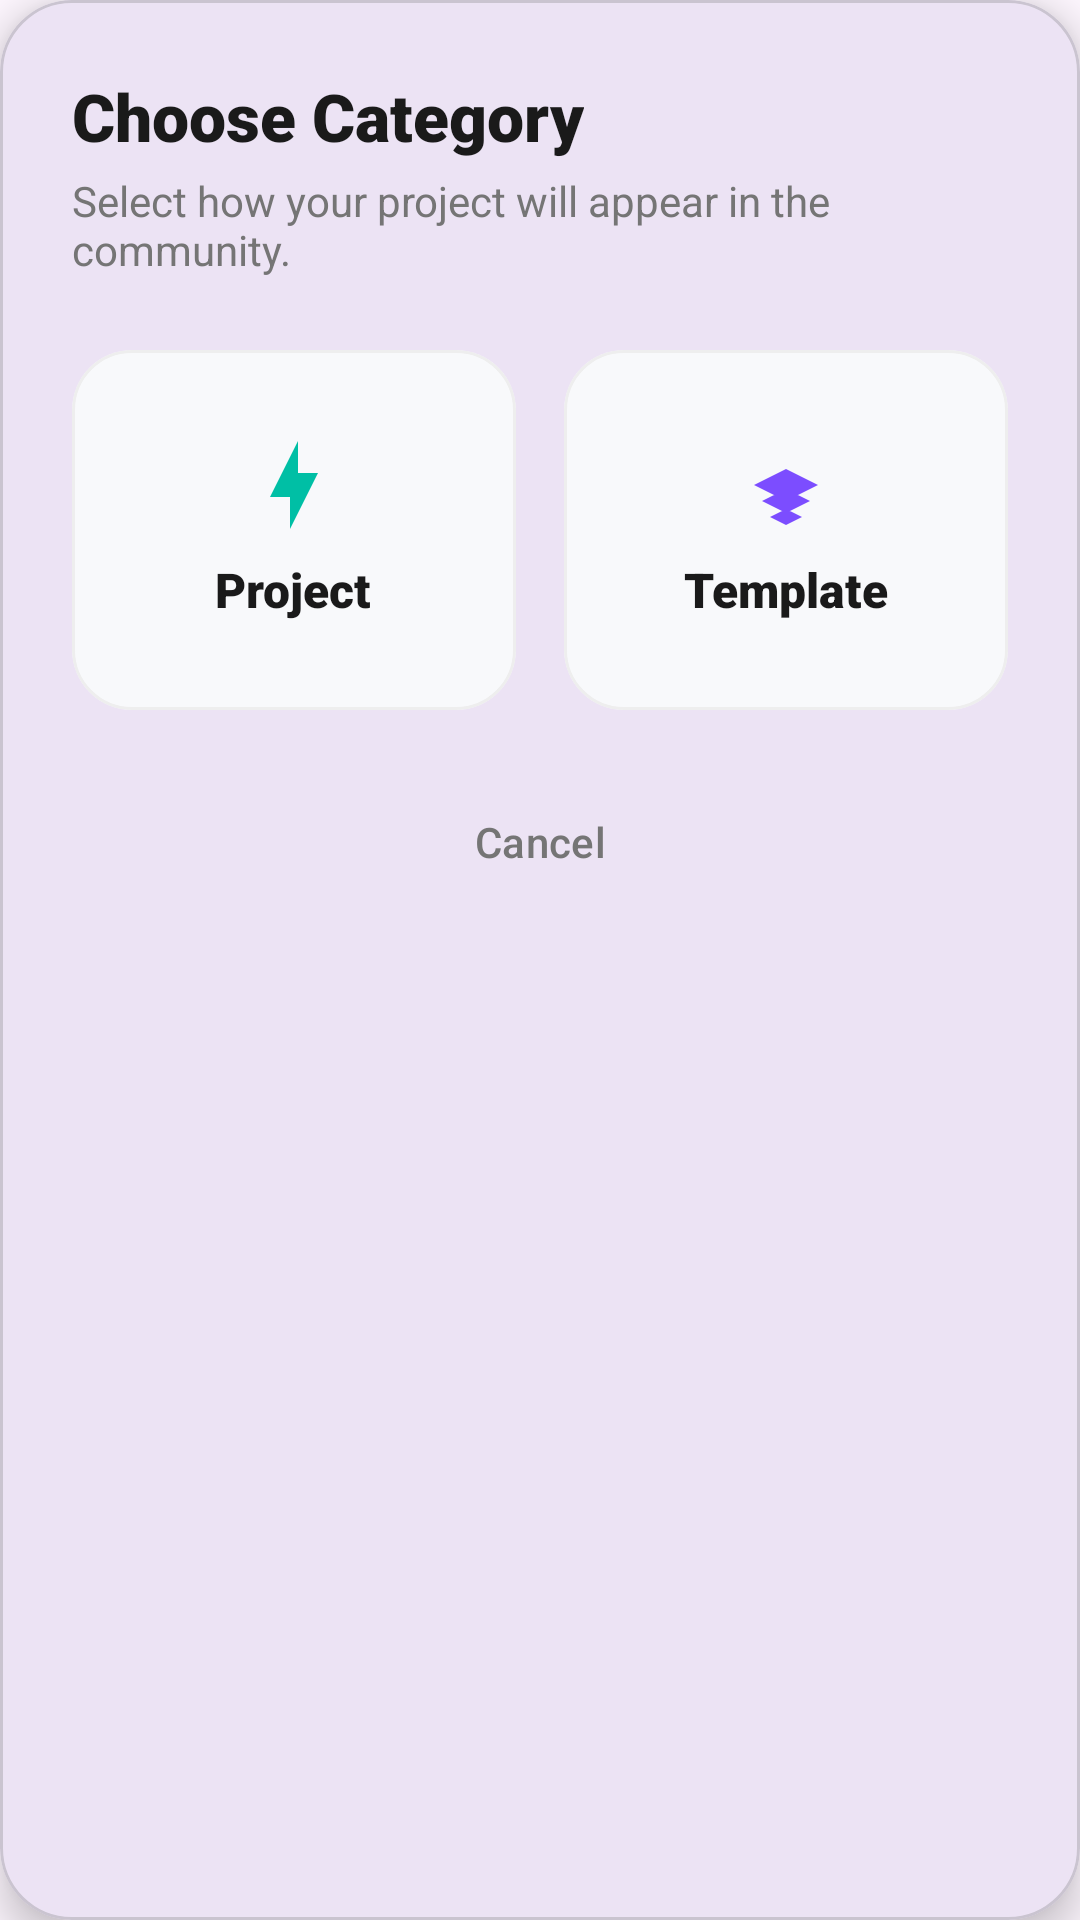

This screen was rendered from an Android layout file. Write that file and the resources it references.
<!-- AndroidManifest.xml: application theme Theme.Aether -->
<!-- res/layout/dialog_publish_type.xml -->
<?xml version="1.0" encoding="utf-8"?>
<com.google.android.material.card.MaterialCardView xmlns:android="http://schemas.android.com/apk/res/android"
    xmlns:app="http://schemas.android.com/apk/res-auto"
    android:layout_width="match_parent"
    android:layout_height="wrap_content"
    android:layout_margin="16dp"
    app:cardCornerRadius="24dp"
    app:cardElevation="8dp">

    <LinearLayout
        android:layout_width="match_parent"
        android:layout_height="wrap_content"
        android:orientation="vertical"
        android:padding="24dp">

        <TextView
            android:layout_width="wrap_content"
            android:layout_height="wrap_content"
            android:fontFamily="sans-serif-black"
            android:text="Choose Category"
            android:textColor="@color/text_main"
            android:textSize="22sp" />

        <TextView
            android:layout_width="wrap_content"
            android:layout_height="wrap_content"
            android:layout_marginTop="4dp"
            android:text="Select how your project will appear in the community."
            android:textColor="@color/text_sub"
            android:textSize="14sp" />

        <LinearLayout
            android:layout_width="match_parent"
            android:layout_height="wrap_content"
            android:layout_marginTop="24dp"
            android:orientation="horizontal"
            android:weightSum="2">

            <com.google.android.material.card.MaterialCardView
                android:id="@+id/btnTypeProject"
                android:layout_width="0dp"
                android:layout_height="120dp"
                android:layout_weight="1"
                android:layout_marginEnd="8dp"
                app:cardBackgroundColor="#F8F9FB"
                app:cardCornerRadius="20dp"
                app:cardElevation="0dp"
                app:strokeColor="#EEEEEE"
                app:strokeWidth="1dp"
                android:clickable="true"
                android:focusable="true">
                <LinearLayout
                    android:layout_width="match_parent"
                    android:layout_height="match_parent"
                    android:gravity="center"
                    android:orientation="vertical">
                    <ImageView
                        android:layout_width="32dp"
                        android:layout_height="32dp"
                        android:src="@drawable/ic_bolt"
                        app:tint="#00BFA5" />
                    <TextView
                        android:layout_width="wrap_content"
                        android:layout_height="wrap_content"
                        android:layout_marginTop="8dp"
                        android:text="Project"
                        android:textColor="@color/text_main"
                        android:textSize="16sp"
                        android:fontFamily="sans-serif-black" />
                </LinearLayout>
            </com.google.android.material.card.MaterialCardView>

            <com.google.android.material.card.MaterialCardView
                android:id="@+id/btnTypeTemplate"
                android:layout_width="0dp"
                android:layout_height="120dp"
                android:layout_weight="1"
                android:layout_marginStart="8dp"
                app:cardBackgroundColor="#F8F9FB"
                app:cardCornerRadius="20dp"
                app:cardElevation="0dp"
                app:strokeColor="#EEEEEE"
                app:strokeWidth="1dp"
                android:clickable="true"
                android:focusable="true">
                <LinearLayout
                    android:layout_width="match_parent"
                    android:layout_height="match_parent"
                    android:gravity="center"
                    android:orientation="vertical">
                    <ImageView
                        android:layout_width="32dp"
                        android:layout_height="32dp"
                        android:src="@drawable/ic_layers"
                        app:tint="#7C4DFF" />
                    <TextView
                        android:layout_width="wrap_content"
                        android:layout_height="wrap_content"
                        android:layout_marginTop="8dp"
                        android:text="Template"
                        android:textColor="@color/text_main"
                        android:textSize="16sp"
                        android:fontFamily="sans-serif-black" />
                </LinearLayout>
            </com.google.android.material.card.MaterialCardView>

        </LinearLayout>

        <com.google.android.material.button.MaterialButton
            android:id="@+id/btnCancelPublish"
            style="@style/Widget.Material3.Button.TextButton"
            android:layout_width="match_parent"
            android:layout_height="56dp"
            android:layout_marginTop="16dp"
            android:text="Cancel"
            android:textColor="#757575"
            android:textAllCaps="false" />

    </LinearLayout>
</com.google.android.material.card.MaterialCardView>
<!-- resources referenced by this layout -->
<resources>
  <color name="text_main">#1A1A1A</color>
  <color name="text_sub">#757575</color>
  <!-- drawable ic_bolt (drawable) -->
  <?xml version="1.0" encoding="utf-8"?>
  <vector xmlns:android="http://schemas.android.com/apk/res/android"
      android:width="24dp"
      android:height="24dp"
      android:viewportWidth="24"
      android:viewportHeight="24">
      <path
          android:fillColor="#FFFFFF"
          android:pathData="M11,15H6L13,1L13,9H18L11,23L11,15Z" />
  </vector>
  <!-- drawable ic_layers (drawable) -->
  <?xml version="1.0" encoding="utf-8"?>
  <vector xmlns:android="http://schemas.android.com/apk/res/android"
      android:width="24dp"
      android:height="24dp"
      android:viewportWidth="24"
      android:viewportHeight="24">
      <path
          android:fillColor="#FFFFFF"
          android:pathData="M12,16L4,12L12,8L20,12L12,16Z M12,19L6,16L12,13L18,16L12,19Z M12,22L8,20L12,18L16,20L12,22Z" />
  </vector>
  <style name="Theme.Aether" parent="Base.Theme.Aether" />
  <style name="Base.Theme.Aether" parent="Theme.Material3.DayNight.NoActionBar">
          
          
      </style>
</resources>
